Run: headless pygame with SDL's dummy video driver; simulated clock (each Clock.tick advances the game by its frame time, no real sleeping); random seed 0; keys injected as events and as key.get_pressed() state; no mouse input.
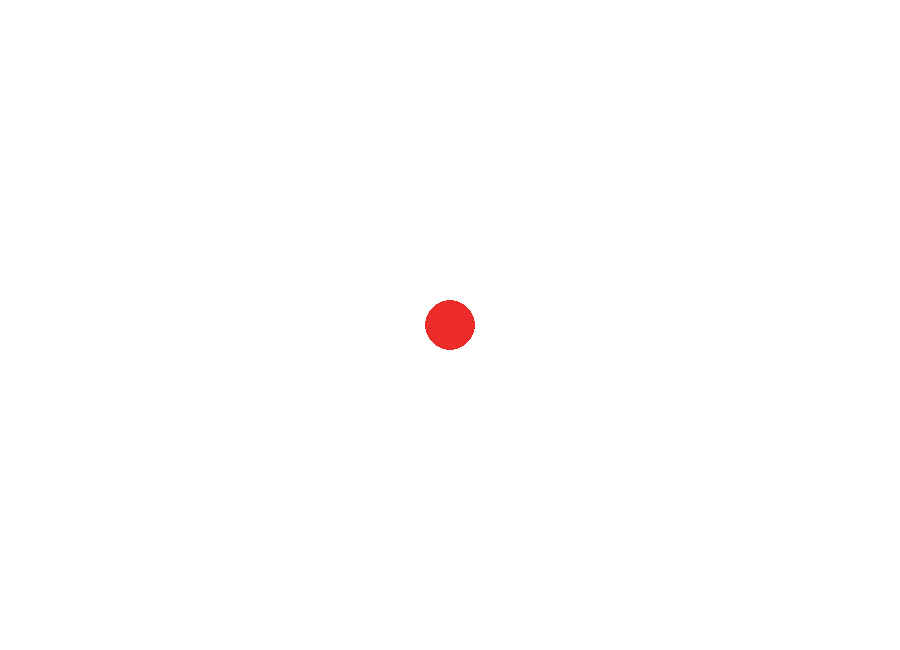
Frame 1 of 4 · flips 1–60 · no input
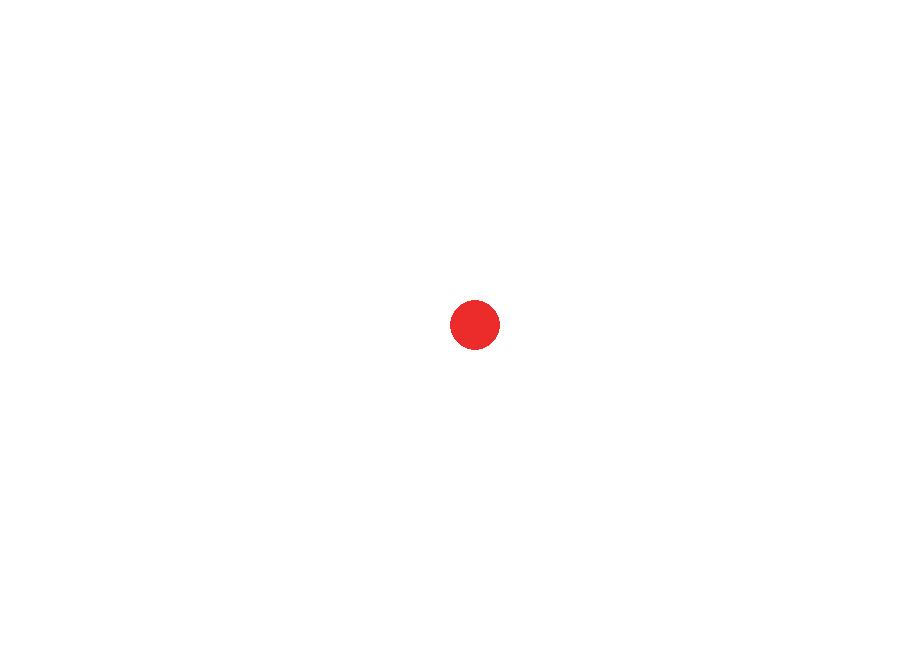
Frame 2 of 4 · flips 61–180 · tapped SPACE, RETURN · held RIGHT (→), D
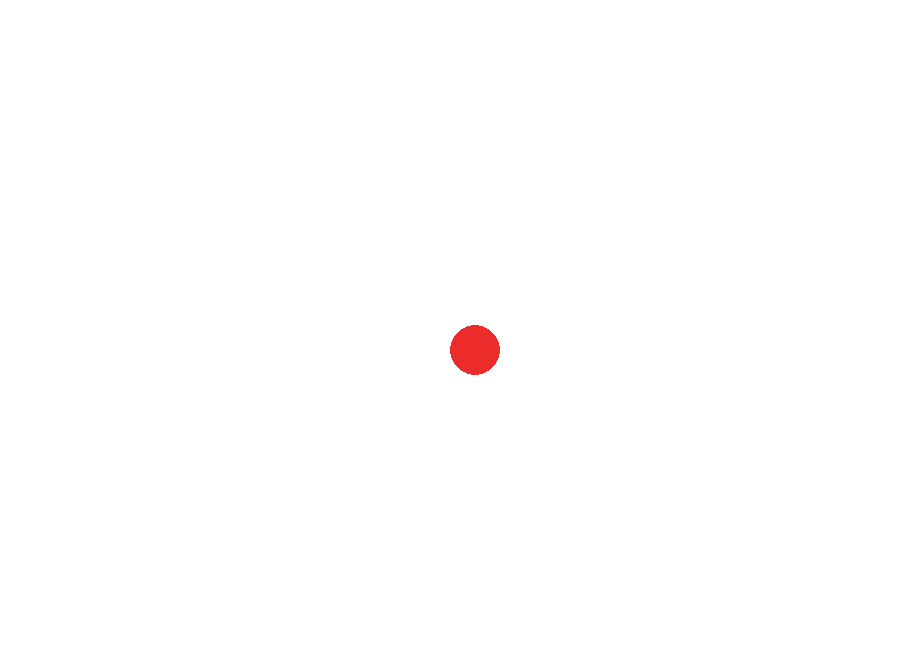
Frame 3 of 4 · flips 181–300 · held DOWN (↓), S
Frame 4 of 4 · flips 301–420 · held LEFT (←), A, UP (↑), W · screen same as frame 1, image omitted

The pygame program that drew these frames:

import pygame 
import math

pygame.init()
w,h = 900,650
pygame.display.set_caption("Salomon")
screen = pygame.display.set_mode((w,h))
cx = w // 2
cy = h // 2
run = 1
while run:
    for event in pygame.event.get():
        if event.type == pygame.QUIT:
            run = 0
            print("Finished")
        elif event.type == pygame.KEYDOWN:
            if event.key == pygame.K_d:
                if cx + 25 < w:
                    cx += 25
            elif event.key == pygame.K_a:
                if cx - 25 > 0:
                    cx -= 25
            elif event.key == pygame.K_w:
                if cy - 25 > 0:
                    cy -= 25
            elif event.key == pygame.K_s:
                if cy + 25 < h:
                    cy +=25  
    pygame.draw.circle(screen,(236,43,43),(cx, cy), 25,25)
    
    pygame.display.update()
    screen.fill((255,255,255))
pygame.quit()
